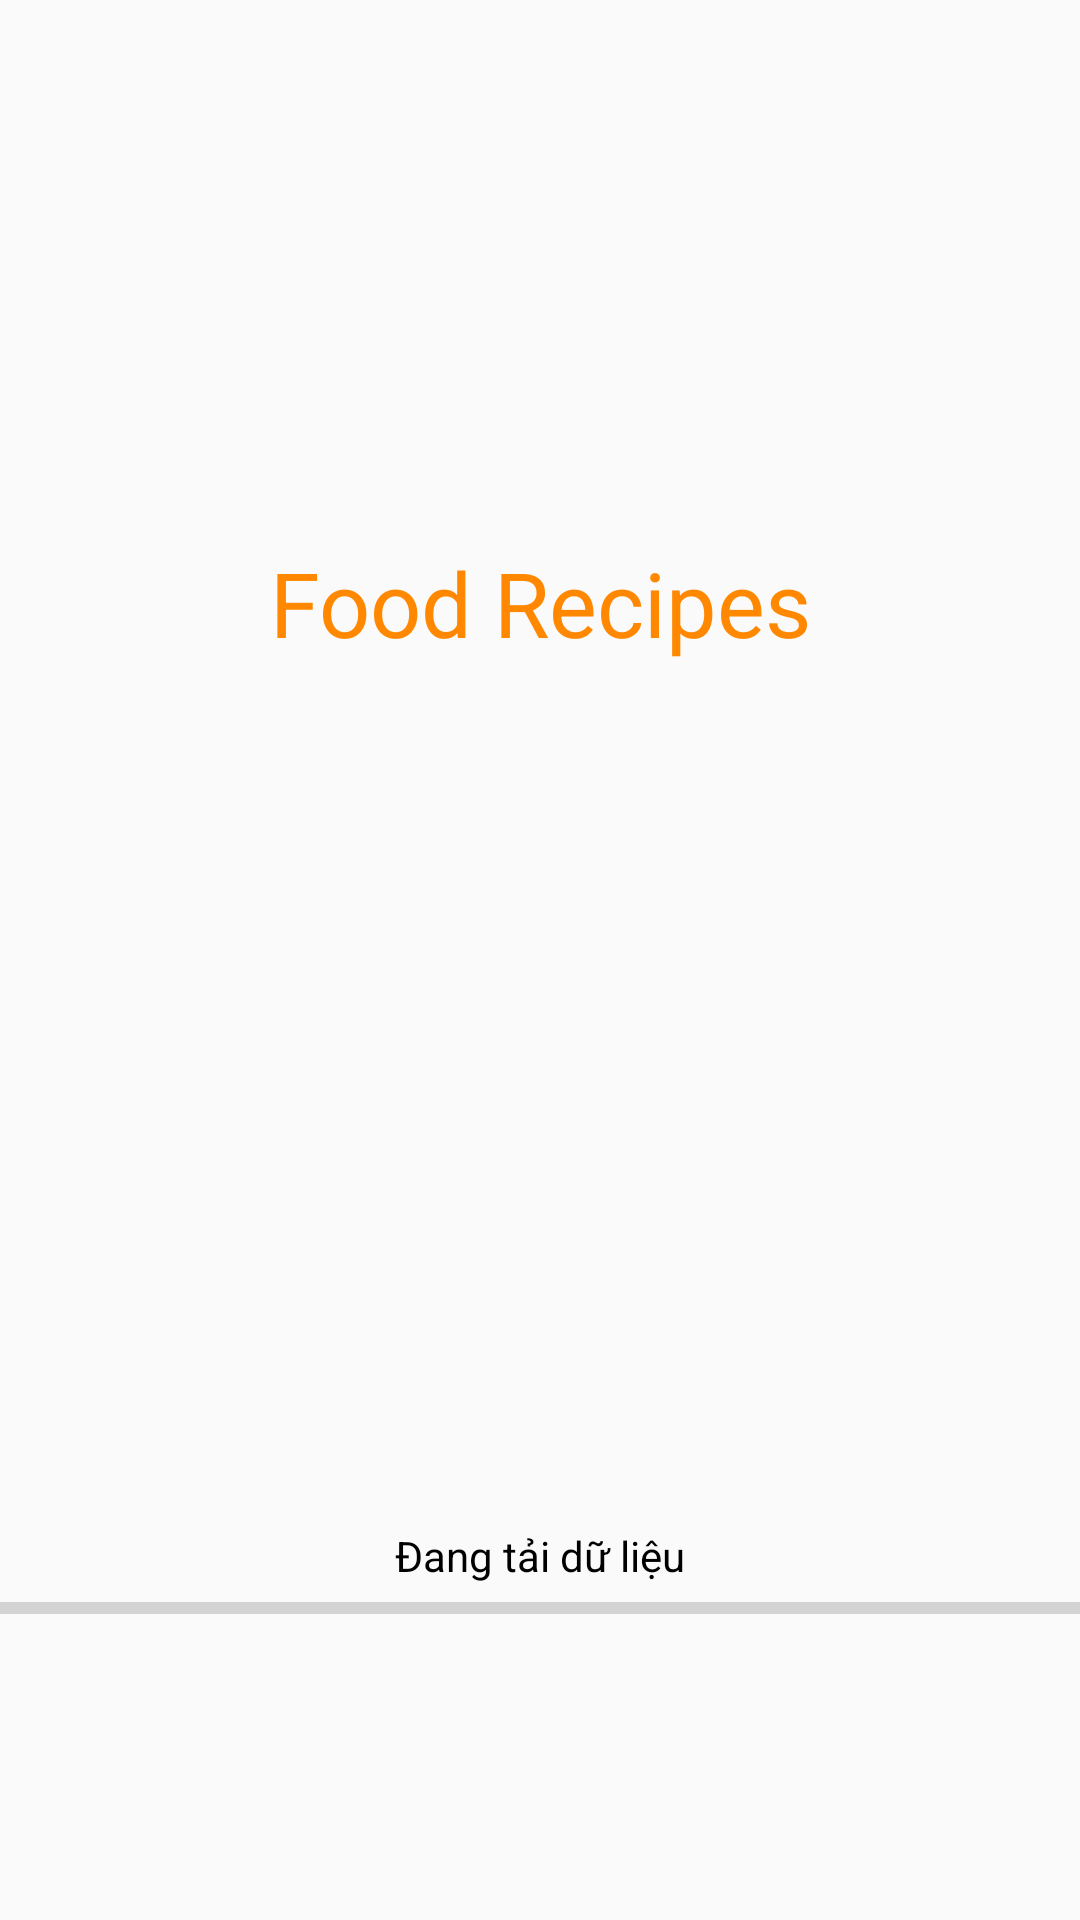

Produce the Android XML layout that renders to this screen, including the resource entries it uses.
<!-- AndroidManifest.xml: application theme Theme.Food_recipes1 -->
<!-- res/layout/activity_splash.xml -->
<?xml version="1.0" encoding="utf-8"?>
<LinearLayout xmlns:android="http://schemas.android.com/apk/res/android"
    xmlns:app="http://schemas.android.com/apk/res-auto"
    xmlns:tools="http://schemas.android.com/tools"
    android:layout_width="match_parent"
    android:layout_height="match_parent"
    android:orientation="vertical"
    android:weightSum="10"
    >

    <LinearLayout
        android:layout_width="match_parent"
        android:layout_height="wrap_content"
        android:layout_weight="8"
        android:weightSum="10"
        android:orientation="vertical">

        <ImageView
            android:layout_weight="2"
            android:id="@+id/imageView3"
            android:layout_width="match_parent"
            android:layout_height="wrap_content"
            android:layout_marginTop="70dp"

            app:srcCompat="@mipmap/food_recipes_foreground" />

        <TextView
            android:layout_weight="1"
            android:id="@+id/txv_quenPass"
            android:layout_width="match_parent"
            android:layout_height="wrap_content"
            android:layout_marginTop="15dp"
            android:gravity="center"
            android:text="Food Recipes"
            android:textColor="@android:color/holo_orange_dark"
            android:textSize="30sp" />
    </LinearLayout>

    <LinearLayout
        android:layout_weight="2"
        android:layout_width="match_parent"
        android:layout_height="wrap_content"
        android:orientation="vertical">

        <TextView
            android:id="@+id/textView5"
            android:layout_width="match_parent"
            android:layout_height="wrap_content"
            android:gravity="center"
            android:text="Đang tải dữ liệu"
            android:textColor="?android:attr/colorForeground" />

        <ProgressBar
            android:id="@+id/progressBar"
            style="?android:attr/progressBarStyleHorizontal"
            android:layout_width="match_parent"
            android:layout_height="wrap_content"

             />


    </LinearLayout>


</LinearLayout>
<!-- resources referenced by this layout -->
<resources>
  <style name="Theme.Food_recipes1" parent="Theme.AppCompat.DayNight.DarkActionBar">
          
          <item name="colorPrimary">@color/purple_500</item>
          <item name="colorPrimaryVariant">@color/purple_700</item>
          <item name="colorOnPrimary">@color/white</item>
          
          <item name="colorSecondary">@color/teal_200</item>
          <item name="colorSecondaryVariant">@color/teal_700</item>
          <item name="colorOnSecondary">@color/black</item>
          
          <item name="android:statusBarColor" tools:targetApi="l">?attr/colorPrimaryVariant</item>
          
      </style>
  <!-- not gathered from this repository: default colours our renderer supplied (Android Studio template values) -->
  <color name="purple_500">#FF6200EE</color>
  <color name="purple_700">#FF3700B3</color>
  <color name="teal_200">#FF03DAC5</color>
  <color name="teal_700">#FF018786</color>
  <color name="black">#FF000000</color>
  <color name="white">#FFFFFFFF</color>
</resources>
